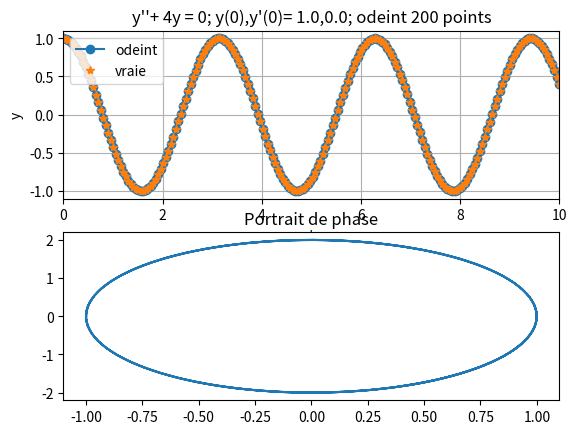

This figure's Python source:
 #-*- coding:utf8 -*-
from math import cos
import matplotlib.pyplot as plt
from numpy import *
from scipy.integrate import odeint
condinit=[1,0]
t=linspace(0,10,200)
def equadiff(y,t):
    return [y[1],-4*y[0]]

def oscillateur(t):
    return cos(2*t)

y=oscillateur(t)
xy=odeint(equadiff,condinit,t)
plt.subplot(2,1,1)
plt.grid()
plt.plot(t,xy[:,0],'o-',label='odeint')
plt.plot(t,y,'*',label='vraie')
plt.legend(loc=2)
plt.axis([0,10,-1.1,1.1])
plt.xlabel('t')
plt.ylabel('y')
plt.title("y''+ 4y = 0; y(0),y'(0)= 1.0,0.0; odeint 200 points")
plt.subplot(2,1,2)
plt.plot(xy[:,0],xy[:,1])
plt.title("Portrait de phase")
plt.show()
